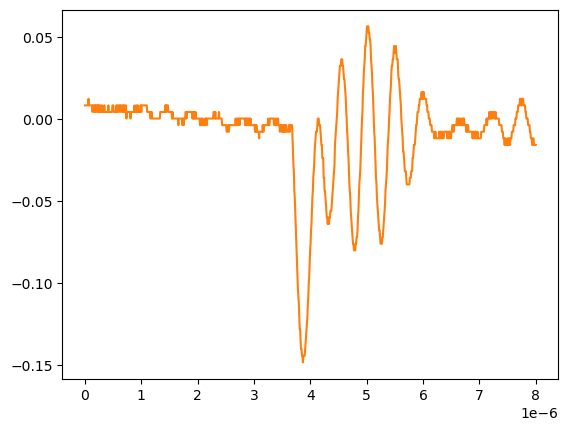

Source data for this figure (header and first rows):
# KEYSIGHT TECHNOLOGIES, MSO-X 3024T, MY58262555, 07.30.2019051434
# time, 1
# 2024-09-12 15:46:43.374322
0.000000000000000000e+00, 8.301499999999999851e-03
8.008008008008007187e-09, 8.301499999999999851e-03
1.601601601601601437e-08, 8.301499999999999851e-03
2.402402402402402322e-08, 8.301499999999999851e-03
3.203203203203202875e-08, 8.301499999999999851e-03
4.004004004004003428e-08, 8.301499999999999851e-03
4.804804804804804643e-08, 8.301499999999999851e-03
5.605605605605605196e-08, 8.301499999999999851e-03
6.406406406406405750e-08, 1.232160000000000026e-02
7.207207207207206965e-08, 8.301499999999999851e-03
8.008008008008006856e-08, 8.301499999999999851e-03
8.808808808808808071e-08, 8.301499999999999851e-03
9.609609609609609286e-08, 8.301499999999999851e-03
1.041041041041040918e-07, 8.301499999999999851e-03
1.121121121121121039e-07, 8.301499999999999851e-03
1.201201201201201028e-07, 8.301499999999999851e-03
1.281281281281281150e-07, 8.301499999999999851e-03
1.361361361361361271e-07, 4.281410000000000250e-03
1.441441441441441393e-07, 8.301499999999999851e-03
1.521521521521521250e-07, 8.301499999999999851e-03
1.601601601601601371e-07, 8.301499999999999851e-03
1.681681681681681493e-07, 4.281410000000000250e-03
1.761761761761761614e-07, 8.301499999999999851e-03
1.841841841841841736e-07, 4.281410000000000250e-03
1.921921921921921857e-07, 8.301499999999999851e-03
2.002002002002001714e-07, 8.301499999999999851e-03
2.082082082082081836e-07, 8.301499999999999851e-03
2.162162162162161957e-07, 4.281410000000000250e-03
2.242242242242242079e-07, 8.301499999999999851e-03
2.322322322322322200e-07, 4.281410000000000250e-03
2.402402402402402057e-07, 8.301499999999999851e-03
2.482482482482482178e-07, 4.281410000000000250e-03
2.562562562562562300e-07, 8.301499999999999851e-03
2.642642642642642421e-07, 4.281410000000000250e-03
2.722722722722722543e-07, 4.281410000000000250e-03
2.802802802802802664e-07, 8.301499999999999851e-03
2.882882882882882786e-07, 4.281410000000000250e-03
2.962962962962962907e-07, 4.281410000000000250e-03
3.043043043043042499e-07, 8.301499999999999851e-03
3.123123123123122621e-07, 4.281410000000000250e-03
3.203203203203202742e-07, 4.281410000000000250e-03
3.283283283283282864e-07, 4.281410000000000250e-03
3.363363363363362985e-07, 4.281410000000000250e-03
3.443443443443443107e-07, 8.301499999999999851e-03
3.523523523523523228e-07, 4.281410000000000250e-03
3.603603603603603350e-07, 4.281410000000000250e-03
3.683683683683683471e-07, 4.281410000000000250e-03
3.763763763763763593e-07, 4.281410000000000250e-03
3.843843843843843714e-07, 4.281410000000000250e-03
3.923923923923923307e-07, 4.281410000000000250e-03
4.004004004004003428e-07, 4.281410000000000250e-03
4.084084084084083550e-07, 4.281410000000000250e-03
4.164164164164163671e-07, 8.301499999999999851e-03
4.244244244244243793e-07, 4.281410000000000250e-03
4.324324324324323914e-07, 4.281410000000000250e-03
4.404404404404404036e-07, 4.281410000000000250e-03
4.484484484484484157e-07, 4.281410000000000250e-03
4.564564564564564279e-07, 4.281410000000000250e-03
... 942 more rows
